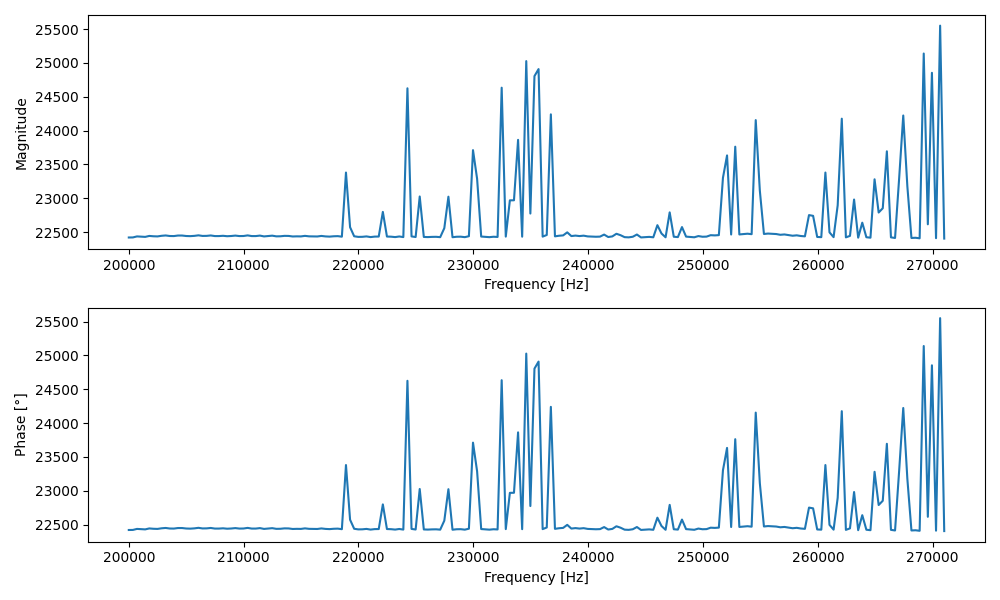

Values plotted in this chart, from the file beside it:
Frequency [Hz], Magnitude, Phase [°]
200000, 22420, 22420
200356, 22421, 22421
200713, 22436, 22436
201070, 22432, 22432
201427, 22429, 22429
201784, 22443, 22443
202140, 22438, 22438
202497, 22436, 22436
202854, 22445, 22445
203211, 22450, 22450
203568, 22442, 22442
203924, 22441, 22441
204281, 22449, 22449
204638, 22449, 22449
204995, 22442, 22442
205352, 22440, 22440
205708, 22444, 22444
206065, 22452, 22452
206422, 22443, 22443
206779, 22444, 22444
207136, 22450, 22450
207492, 22441, 22441
207849, 22441, 22441
208206, 22445, 22445
208563, 22439, 22439
208920, 22442, 22442
209276, 22448, 22448
209633, 22441, 22441
209990, 22442, 22442
210347, 22451, 22451
210704, 22441, 22441
211060, 22441, 22441
211417, 22448, 22448
211774, 22436, 22436
212131, 22442, 22442
212488, 22447, 22447
212844, 22437, 22437
213201, 22438, 22438
213558, 22444, 22444
213915, 22443, 22443
214272, 22435, 22435
214628, 22437, 22437
214985, 22436, 22436
215342, 22444, 22444
215699, 22437, 22437
216056, 22436, 22436
216412, 22435, 22435
216769, 22443, 22443
217126, 22436, 22436
217483, 22433, 22433
217840, 22438, 22438
218196, 22440, 22440
218553, 22432, 22432
218910, 23380, 23380
219267, 22572, 22572
219624, 22438, 22438
219980, 22429, 22429
220337, 22430, 22430
220694, 22436, 22436
221051, 22426, 22426
... 140 more rows
